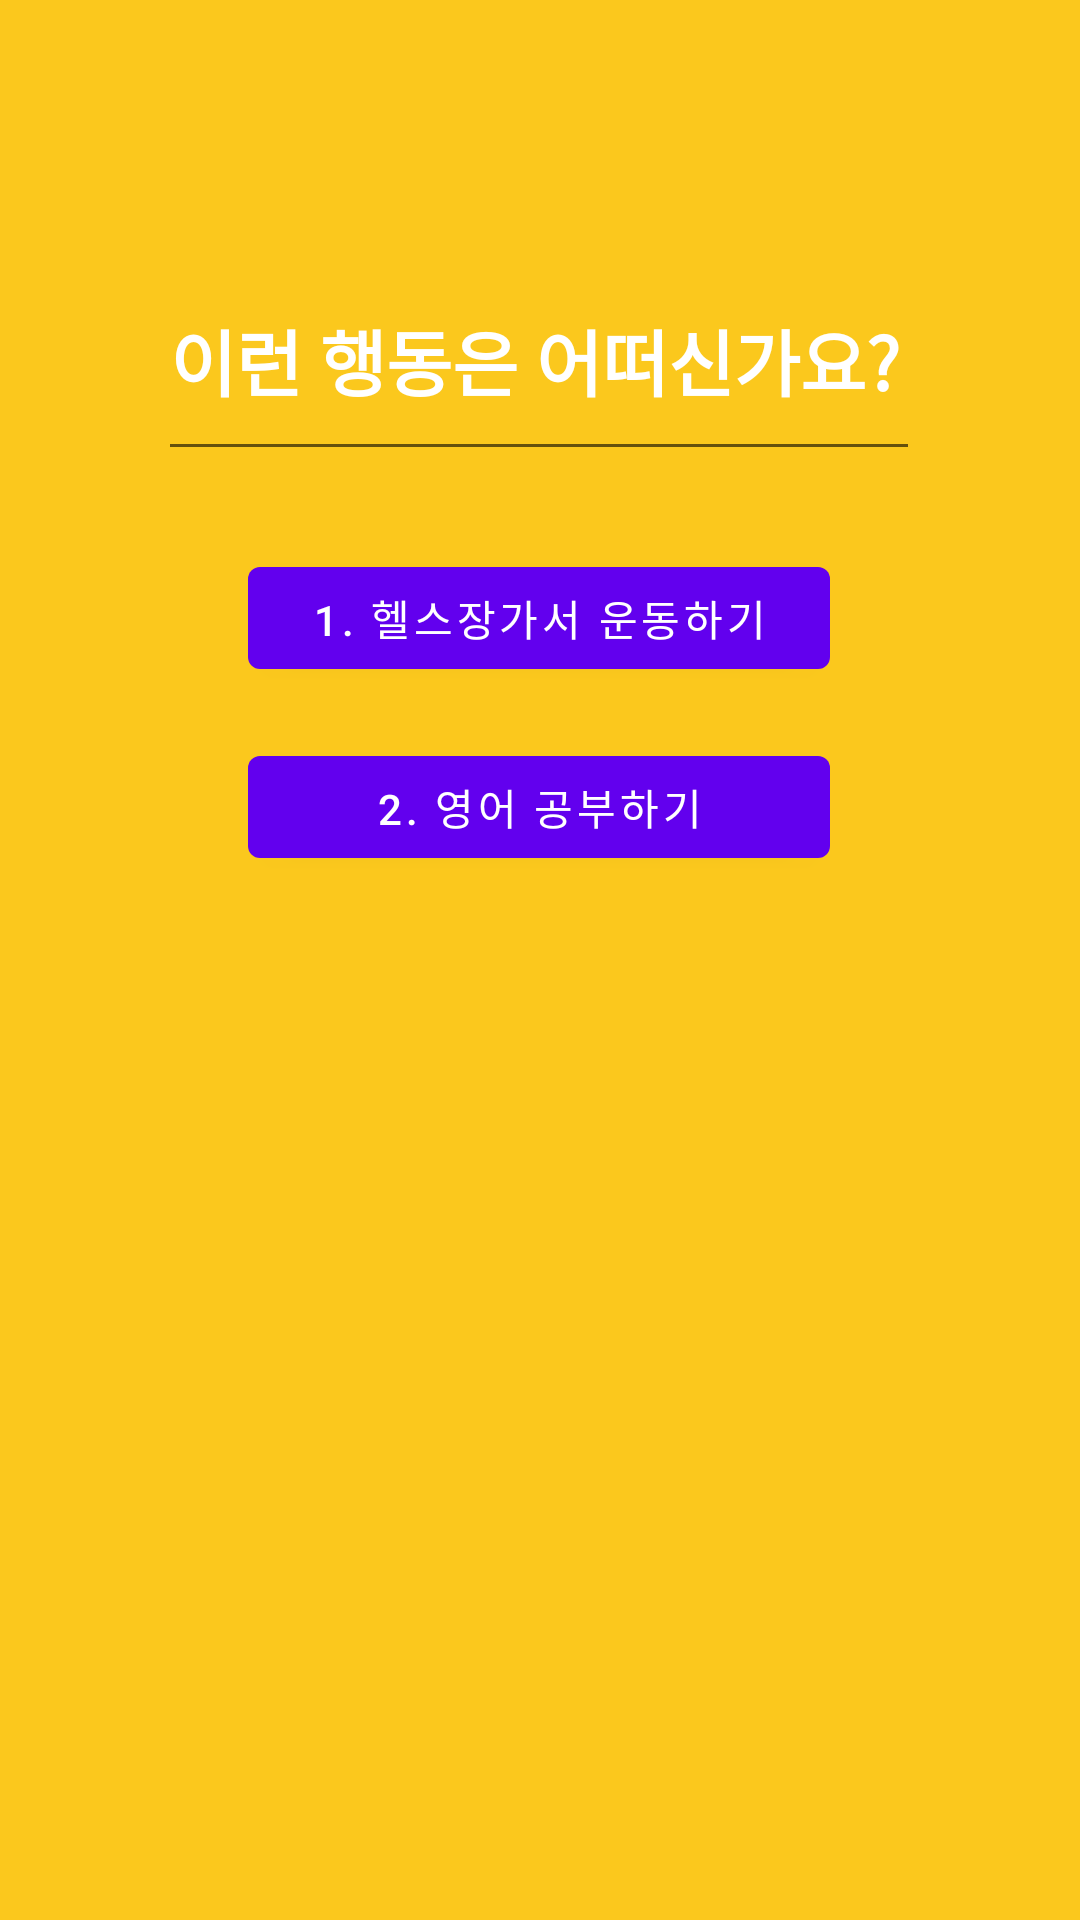

Reconstruct the res/layout file that produces this screen, plus the resources it refers to.
<!-- AndroidManifest.xml: application theme Theme.Reminder -->
<!-- res/layout/fragment_rec.xml -->
<?xml version="1.0" encoding="utf-8"?>
<androidx.constraintlayout.widget.ConstraintLayout xmlns:android="http://schemas.android.com/apk/res/android"
    xmlns:app="http://schemas.android.com/apk/res-auto"
    xmlns:tools="http://schemas.android.com/tools"
    android:layout_width="match_parent"
    android:layout_height="match_parent"
    android:background="#FBC81D"
    tools:context=".ui.rec.RecFragment">

    <EditText
        android:id="@+id/editTextTextPersonName"
        android:layout_width="254dp"
        android:layout_height="77dp"
        android:ems="10"
        android:inputType="textPersonName"
        android:text="이런 행동은 어떠신가요?"
        android:textColor="@color/white"
        android:textStyle="bold"
        android:textSize="24sp"
        app:layout_constraintBottom_toBottomOf="parent"
        app:layout_constraintEnd_toEndOf="parent"
        app:layout_constraintHorizontal_bias="0.496"
        app:layout_constraintStart_toStartOf="parent"
        app:layout_constraintTop_toTopOf="parent"
        app:layout_constraintVertical_bias="0.142" />

    <Button
        android:id="@+id/button"
        android:layout_width="194dp"
        android:layout_height="46dp"
        android:onClick="Click_rec_button1"
        android:text="1. 헬스장가서 운동하기"
        app:layout_constraintBottom_toBottomOf="parent"
        app:layout_constraintEnd_toEndOf="parent"
        app:layout_constraintHorizontal_bias="0.497"
        app:layout_constraintStart_toStartOf="parent"
        app:layout_constraintTop_toTopOf="parent"
        app:layout_constraintVertical_bias="0.308" />

    <Button
        android:id="@+id/button2"
        android:layout_width="194dp"
        android:layout_height="46dp"
        android:text="2. 영어 공부하기"
        app:layout_constraintBottom_toBottomOf="parent"
        app:layout_constraintEnd_toEndOf="parent"
        app:layout_constraintHorizontal_bias="0.497"
        app:layout_constraintStart_toStartOf="parent"
        app:layout_constraintTop_toTopOf="parent"
        app:layout_constraintVertical_bias="0.414" />

</androidx.constraintlayout.widget.ConstraintLayout>
<!-- resources referenced by this layout -->
<resources>
  <style name="Theme.Reminder" parent="Theme.MaterialComponents.DayNight.DarkActionBar">
          
          <item name="colorPrimary">@color/purple_500</item>
          <item name="colorPrimaryVariant">@color/purple_700</item>
          <item name="colorOnPrimary">@color/white</item>
          
          <item name="colorSecondary">@color/teal_200</item>
          <item name="colorSecondaryVariant">@color/teal_700</item>
          <item name="colorOnSecondary">@color/black</item>
          
          <item name="android:statusBarColor" tools:targetApi="l">?attr/colorPrimaryVariant</item>
          
      </style>
  <!-- not gathered from this repository: default colours our renderer supplied (Android Studio template values) -->
  <color name="purple_500">#FF6200EE</color>
  <color name="purple_700">#FF3700B3</color>
  <color name="teal_200">#FF03DAC5</color>
  <color name="teal_700">#FF018786</color>
  <color name="black">#FF000000</color>
  <color name="white">#FFFFFFFF</color>
</resources>
